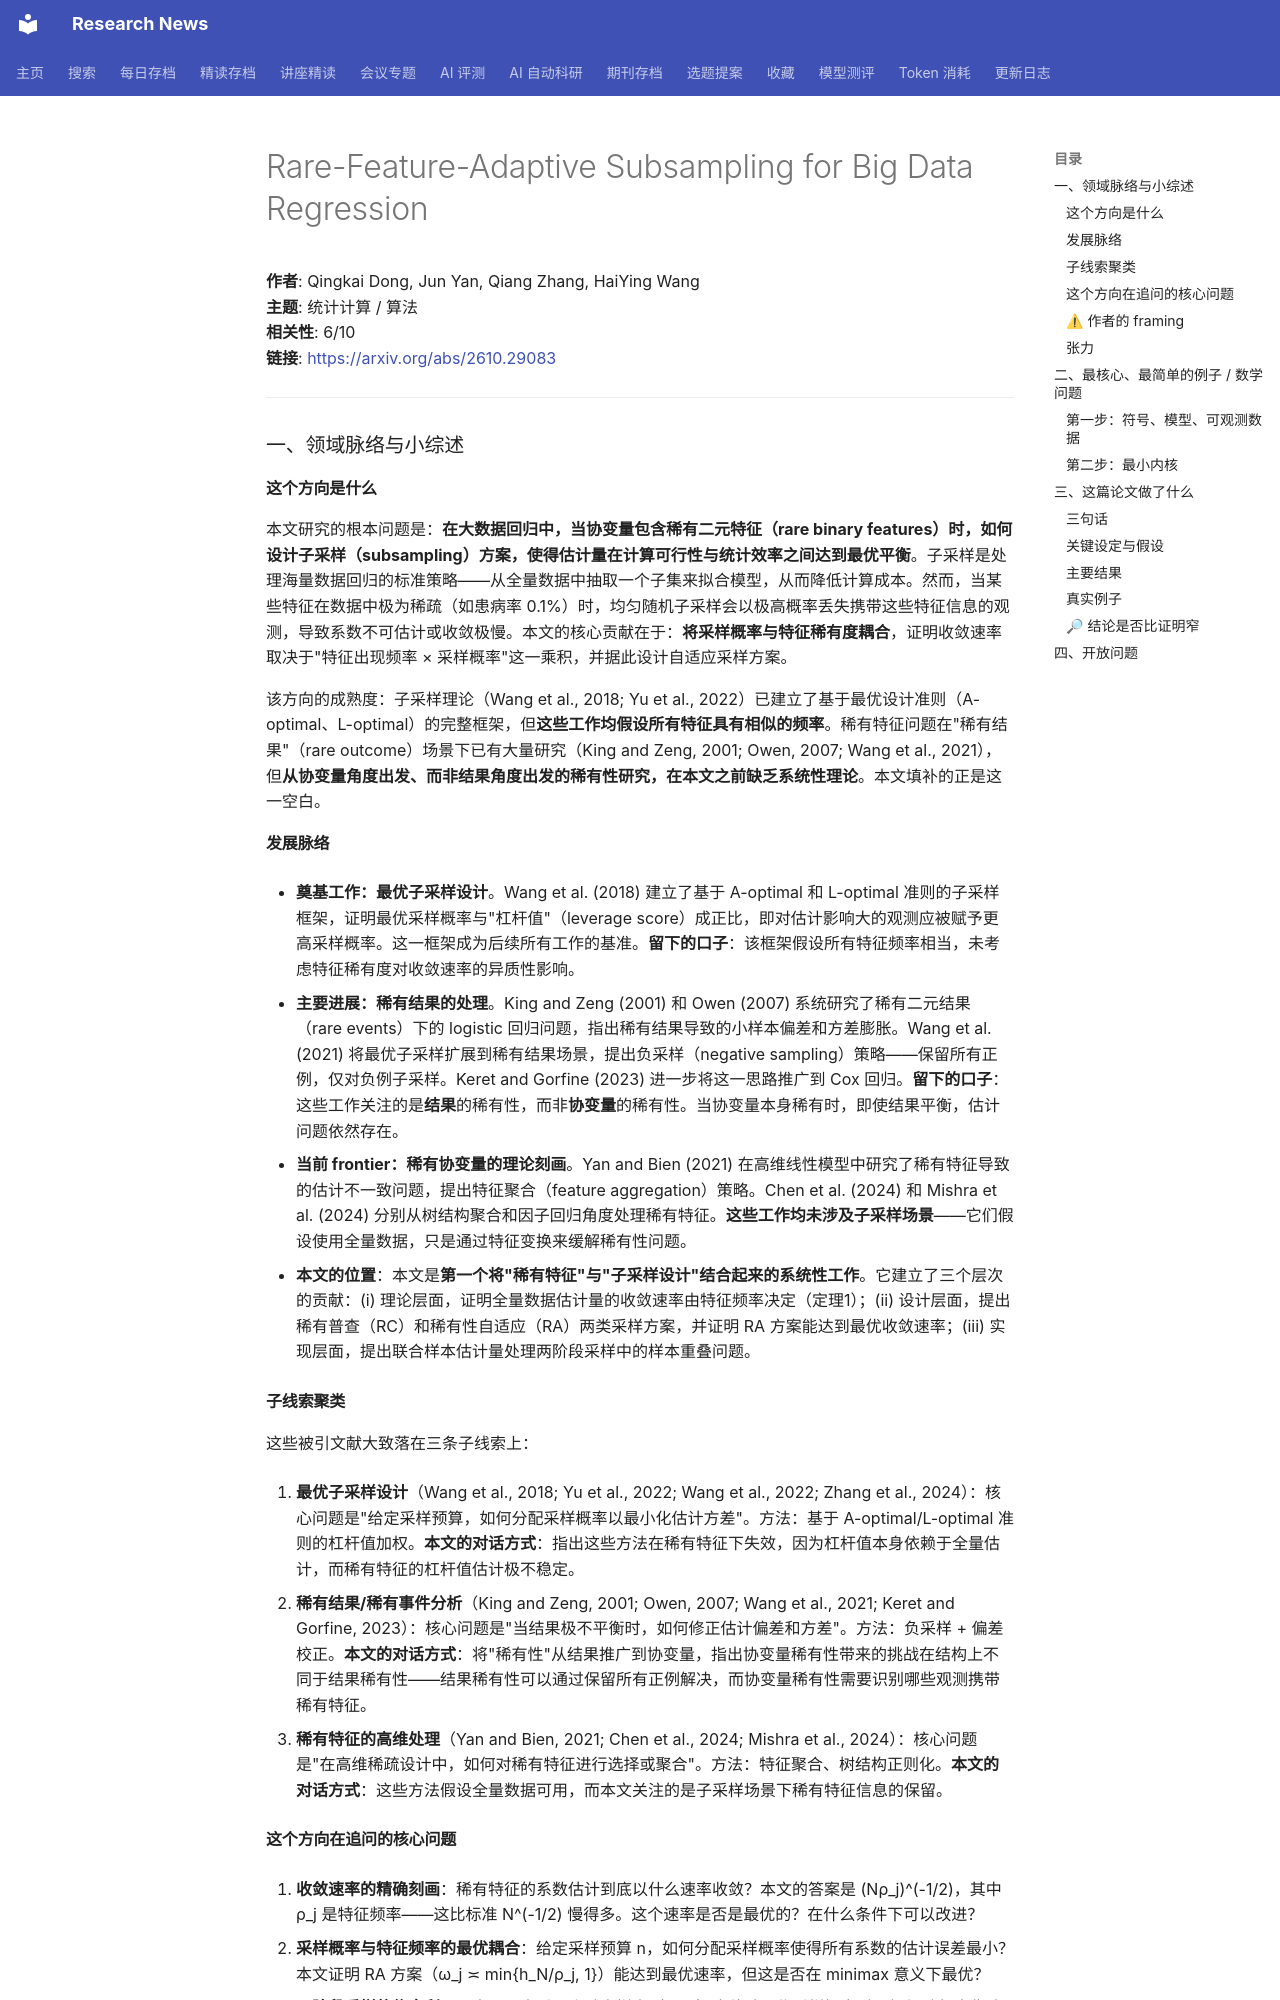

repository: cxy0714/research-news · page: deep_reads/2026-10-23-2610.29083/index.html · generator: mkdocs

# Rare-Feature-Adaptive Subsampling for Big Data Regression

**作者**: Qingkai Dong, Jun Yan, Qiang Zhang, HaiYing Wang  
**主题**: 统计计算 / 算法  
**相关性**: 6/10  
**链接**: <https://arxiv.org/abs/2610.29083>

---

### 一、领域脉络与小综述

#### 这个方向是什么

本文研究的根本问题是：**在大数据回归中，当协变量包含稀有二元特征（rare binary features）时，如何设计子采样（subsampling）方案，使得估计量在计算可行性与统计效率之间达到最优平衡**。子采样是处理海量数据回归的标准策略——从全量数据中抽取一个子集来拟合模型，从而降低计算成本。然而，当某些特征在数据中极为稀疏（如患病率 0.1%）时，均匀随机子采样会以极高概率丢失携带这些特征信息的观测，导致系数不可估计或收敛极慢。本文的核心贡献在于：**将采样概率与特征稀有度耦合**，证明收敛速率取决于"特征出现频率 × 采样概率"这一乘积，并据此设计自适应采样方案。

该方向的成熟度：子采样理论（Wang et al., 2018; Yu et al., 2022）已建立了基于最优设计准则（A-optimal、L-optimal）的完整框架，但**这些工作均假设所有特征具有相似的频率**。稀有特征问题在"稀有结果"（rare outcome）场景下已有大量研究（King and Zeng, 2001; Owen, 2007; Wang et al., 2021），但**从协变量角度出发、而非结果角度出发的稀有性研究，在本文之前缺乏系统性理论**。本文填补的正是这一空白。

#### 发展脉络

- **奠基工作：最优子采样设计**。Wang et al. (2018) 建立了基于 A-optimal 和 L-optimal 准则的子采样框架，证明最优采样概率与"杠杆值"（leverage score）成正比，即对估计影响大的观测应被赋予更高采样概率。这一框架成为后续所有工作的基准。**留下的口子**：该框架假设所有特征频率相当，未考虑特征稀有度对收敛速率的异质性影响。

- **主要进展：稀有结果的处理**。King and Zeng (2001) 和 Owen (2007) 系统研究了稀有二元结果（rare events）下的 logistic 回归问题，指出稀有结果导致的小样本偏差和方差膨胀。Wang et al. (2021) 将最优子采样扩展到稀有结果场景，提出负采样（negative sampling）策略——保留所有正例，仅对负例子采样。Keret and Gorfine (2023) 进一步将这一思路推广到 Cox 回归。**留下的口子**：这些工作关注的是**结果**的稀有性，而非**协变量**的稀有性。当协变量本身稀有时，即使结果平衡，估计问题依然存在。

- **当前 frontier：稀有协变量的理论刻画**。Yan and Bien (2021) 在高维线性模型中研究了稀有特征导致的估计不一致问题，提出特征聚合（feature aggregation）策略。Chen et al. (2024) 和 Mishra et al. (2024) 分别从树结构聚合和因子回归角度处理稀有特征。**这些工作均未涉及子采样场景**——它们假设使用全量数据，只是通过特征变换来缓解稀有性问题。

- **本文的位置**：本文是**第一个将"稀有特征"与"子采样设计"结合起来的系统性工作**。它建立了三个层次的贡献：(i) 理论层面，证明全量数据估计量的收敛速率由特征频率决定（定理1）；(ii) 设计层面，提出稀有普查（RC）和稀有性自适应（RA）两类采样方案，并证明 RA 方案能达到最优收敛速率；(iii) 实现层面，提出联合样本估计量处理两阶段采样中的样本重叠问题。

#### 子线索聚类

这些被引文献大致落在三条子线索上：

1. **最优子采样设计**（Wang et al., 2018; Yu et al., 2022; Wang et al., 2022; Zhang et al., 2024）：核心问题是"给定采样预算，如何分配采样概率以最小化估计方差"。方法：基于 A-optimal/L-optimal 准则的杠杆值加权。**本文的对话方式**：指出这些方法在稀有特征下失效，因为杠杆值本身依赖于全量估计，而稀有特征的杠杆值估计极不稳定。

2. **稀有结果/稀有事件分析**（King and Zeng, 2001; Owen, 2007; Wang et al., 2021; Keret and Gorfine, 2023）：核心问题是"当结果极不平衡时，如何修正估计偏差和方差"。方法：负采样 + 偏差校正。**本文的对话方式**：将"稀有性"从结果推广到协变量，指出协变量稀有性带来的挑战在结构上不同于结果稀有性——结果稀有性可以通过保留所有正例解决，而协变量稀有性需要识别哪些观测携带稀有特征。

3. **稀有特征的高维处理**（Yan and Bien, 2021; Chen et al., 2024; Mishra et al., 2024）：核心问题是"在高维稀疏设计中，如何对稀有特征进行选择或聚合"。方法：特征聚合、树结构正则化。**本文的对话方式**：这些方法假设全量数据可用，而本文关注的是子采样场景下稀有特征信息的保留。
